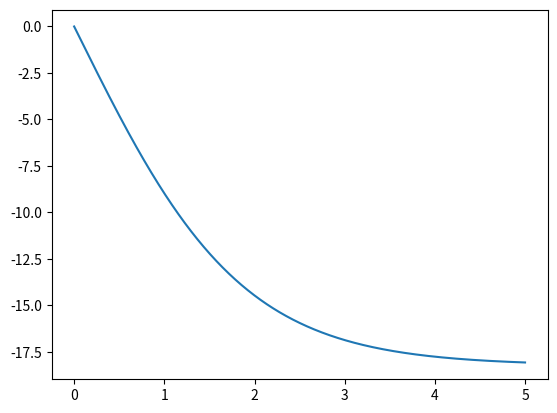
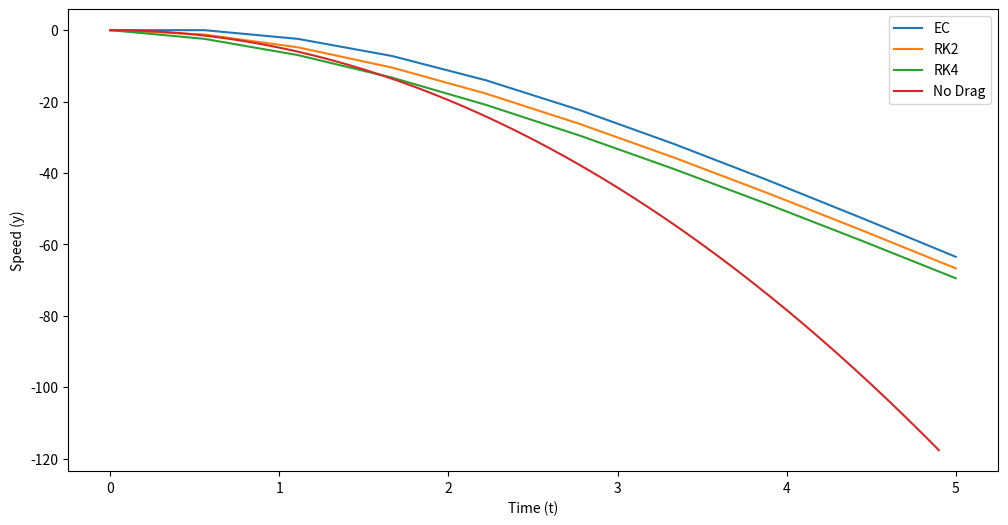

Source code (Python) for these figures, in order: (Note: this script raises an exception after producing the figures.)
#!/usr/bin/env python
# coding: utf-8

# # Activity: Integrating ODEs Numerically
# 
# One of the most important skills to learn in theoretical physics is to be able to solve non-analytical problems. At this point it is impossible to conduct modern physics work without the use of a computer. In this activity, we will begin to make use of the computer as a tool for doing science we can't do without it. 
# 
# **[Numerical Integration](https://en.wikipedia.org/wiki/Numerical_integration)** is a vast and wide topic with lots of different approaches, important nuances, and difficult problems. Some of the most high profile numerical integration was done by NASA's [human computers](https://education.nationalgeographic.org/resource/women-nasa) -- a now well-known story thanks to the film [Hidden Figures](https://en.wikipedia.org/wiki/Hidden_Figures). Black women formed a core group of these especially talented scientists (including [Mary Jackson](https://en.wikipedia.org/wiki/Mary_Jackson_(engineer)), [Katherine Johnson](https://en.wikipedia.org/wiki/Katherine_Johnson), and [Dorothy Vaughn](https://en.wikipedia.org/wiki/Dorothy_Vaughan)), without whom, John Glenn would not have orbited the Earth in 1962. This is also a very interesting story about the importance of [Historically Black Colleges and Universities](https://en.wikipedia.org/wiki/Historically_black_colleges_and_universities) to American science.
# 
# In this activity, you will conduct a similar calculation as these scientists, but in 1 dimension. We will explore multidimensional systems later. We will model the motion of a falling ball with drag using several techniques:
# - Euler-Cromer (simplest approach)
# - Runge Kutta 2nd order (better slope approximation)
# - Runge Kutta 4th order (the gold standard; good balance of accuracy and speed)
# - Scipy's built-in integrator, ```odeint``` (it can choose or you can tell it what to use)
# 
# ## Learning Goals
# 
# After completing this activity you should be able to:
# - Explain the different kinds of integrators (that we have used) and why we might use different ones
# - Model the motion of 1D nonlinear systems accurately
# - Compare the accuracy of different integration approaches
# - Make use of existing code to model systems
# - Apply these codes to new systems of interest (we will do more of this Thursday)

# ## Falling Ball with Drag
# 
# Let's start with a system that we have a lot of experience with, a falling ball. Let's allow some drag, both linear ($\beta v_y$) and quadratic ($\alpha v_y^2$), as well. The equation of motion, EOM, (choosing $g, \beta, \alpha >0$) choosing up to be positive $y$ is:
# 
# $$m\ddot{y} = -mg + \beta v_y + \alpha v_y^2$$
# 
# ### Discussion Question
# 
# - Draw the FBD for this system and verify the equation of motion and it's signs. 
# - What would happen to the equation of motion if $y$ was chosen to be positive pointing down? What if $g<0$? 
#     - Write both of these forms
# 
# ### Making an EOM numerically integrable
# 
# A computer understands things like updating individual variables with a change. It turns out this process of updating things in steps is the basis for numerical integration. But we need to shift our description, currently 2nd order for one variable, to a set of 1st order differential equations for 2 variables. Then, we need a set of update equations. Making those update equations is effectively choosing our integrator.
# 
# Starting with,
# 
# $$\ddot{y} = -g + \dfrac{\beta}{m} v_y + \dfrac{\alpha}{m} v_y^2$$
# 
# We can posit two variables ($y$ and $v_y$) that will make this 2nd order equation 2 first order ones:
# 
# $$\dot{v}_y = -g + \dfrac{\beta}{m} v_y + \dfrac{\alpha}{m} v_y^2$$
# $$\dot{y} = v_y$$
# 
# These are the basis for our update equations.
# 
# ### Update equations
# 
# The critical part of numerical integration is approximating the change to variables you are investigating. Going back to our differential equations, we can rewrite them as approximate equation, which a computer understands because it involves discrete steps. 
# 
# $$\dot{v}_y \approx \dfrac{\Delta v_y}{\Delta t} = -g + \dfrac{\beta}{m} v_y + \dfrac{\alpha}{m} v_y^2$$
# $$\dot{y} \approx \dfrac{\Delta y}{\Delta t} = v_y$$
# 
# We can rewrite these equations to illustrate how the variables will change,
# 
# $$dv_y \approx {\Delta v_y} = \left(-g + \dfrac{\beta}{m} v_y + \dfrac{\alpha}{m} v_y^2\right){\Delta t}$$
# $$dy \approx {\Delta y} = \left(v_y\right){\Delta t}$$
# 
# How we choose to approximate this update indicates which integration routine we've chosen and sets the irreducible error we are stuck with (i.e., $O((\Delta t)^2)$, $O((\Delta t)^3)$, etc.)
# 
# We will illustrate three approximations to the slope of these functions:
# 
# - **Euler-Cromer (EC)** - definitely the most intuitive of the approaches, where we approximate the slope with two points separated by $\Delta t$ in time. It is just a quick rewrite of the above equations. It is quick to write, slow to solve, and requires small steps for accurate results. Even so, it fails to integrate periodic motion well because it doesn't conserve energy in periodic motion. Turns out it's the best tool to use when you have random noise added to the model though (e.g., $\eta_n(\sigma(t))$). For a first order eqn, $\dot{x}=f(x,t)$,
#     
# $$x(t+\Delta t) = x(t) + \textrm{change} = x(t) + \Delta t \left(f(x(t+\dfrac{1}{2}\Delta t), t+\dfrac{1}{2}\Delta t\right)$$
# 
# - **Runge-Kutta 2nd order (RK2)** - just a step above Euler-Cromer; it uses three points to approximate the slope giving two measures of the slope (hence, 2nd order). It's not much more complex than Euler-Cromer, but gives an order of magnitude lower error. It's a good starting point for simple systems. For a first order eqn, $\dot{x}=f(x,t)$,
# 
# $$k_1 = \Delta t\left(f(x,t)\right),$$
# $$k_2 =  \Delta t\left(x+\dfrac{1}{2}k_1, t+\dfrac{1}{2}\Delta t\right),$$
# $$x(t+\Delta t) = x(t) + \textrm{change} = x(t) + k_2$$
# 
# - **Runge Kutta 4th order (RK4)** - this is the gold standard. Most researchers start with RK4 on most problems. It uses 5 points to build 4 slope profiles and integrates the system in 4 steps. It is highly adaptable and supported -- it can be modified to take smaller or longer steps depending on the specific nature of the problem at the time. I mean that it can change step size in the middle of its work; including within the step it is taking presently. For a first order eqn, $\dot{x}=f(x,t)$,
# 
# $$k_1 = \Delta t\left(f(x,t)\right),$$
# $$k_2 =  \Delta t\left(x+\dfrac{1}{2}k_1, t+\dfrac{1}{2}\Delta t\right),$$
# $$k_3 =  \Delta t\left(x+\dfrac{1}{2}k_2, t+\dfrac{1}{2}\Delta t\right),$$
# $$k_4 =  \Delta t\left(x+k_3, t+\Delta t\right),$$
# $$x(t+\Delta t) = x(t) + \textrm{change} = x(t) + \dfrac{1}{6}\left(k_1 + 2k_2 +2k_3 +k_4\right)$$
# 
# We don't expect you memorize these approaches or to derive them, but to understand how they work and what their limitations are. Let's use them on our 1d problem.
# 

# ## Falling Ball with Drag
# 
# As a reminder, here's our equations of motion:
# 
# $$\dot{v}_y \approx \dfrac{\Delta v_y}{\Delta t} = -g + \dfrac{\beta}{m} v_y + \dfrac{\alpha}{m} v_y^2$$
# $$\dot{y} \approx \dfrac{\Delta y}{\Delta t} = v_y$$
# 

# In[1]:


import numpy as np
import matplotlib.pyplot as plt


# ### Writing the equations of motion
# 
# We begin by writing an equation of motion as a function. This is useful because then the integrators we right can just use the function form of the EOMs. So we can swap out EOMs (as you will model the Large Angle Pendulum yourself).
# 
# So let's start by thinking about what our function should do:
# 
# 1. Take inputs from model ($g$, $\alpha$, $\beta$) and the current state ($y_i,v_{y,i}$)
# 2. Return the value of the changes at the point
# 3. Needs to work for at least 2 variables ($y$ and $v_y$)
# 
# So we will write ```DerivDragModel1D``` with these conditions below.

# In[2]:


def DeriveDragModel1D(y, vy, m, g, alpha, beta):
    '''DerviceDrageModel1D returns the value of the
    position and velocity changes at a given point in 
    phase space for a 1D drag model.
    
    Returns dy_dt and dvy_dt in that order'''
    
    ## Compute the changes; the notation is derviative of thing
    ## underscore with respect to variable, so dvy_dt means
    ## derivative of vy with respect to t
    
    dvy_dt = -g + beta/m*vy + alpha/m*vy**2
    dy_dt = vy
    
    ## Returns position change/dt then velocity change/dt
    return dy_dt, dvy_dt


# ### Now we integrate
# 
# Let's integragte these EOMs. The function below will call ```DeriveDragModel1D``` along each integration step. We start with Euler-Cromer to illustrate the approach.
# 
# #### Euler-Cromer Integration
# 
# Let's write a function '''EC''' that will integrate our EOMs with an Euler Cromer method. We should think about what this function should do:
# 
# 1. Take a clean array for position, velocity, and time as well as the associate parameters
# 2. Update the values of position and velocity based on ```DeriveDradModel1D```
# 3. Return the updated arrays for plotting

# In[3]:


def EC(y_arr, vy_arr, deltat, m, g, alpha, beta, tstart=0):
    '''EC performs an Euler Cromer integration for the model
    placed in the main loop. There are several checks in place
    to make sure that EC has what it needs before running.
    Think about these kinds fo checks when doing your work.'''
    
    ## Make sure the arrays are clean and zeroed out to start 
    ## but we preserve any initial conditions that were set

    y0 = y_arr[0]
    vy0 = vy_arr[0]
    
    y_arr = np.zeros(len(y_arr))
    vy_arr = np.zeros(len(vy_arr))
    
    y_arr[0] = y0
    vy_arr[0] = vy0
    
    ## Another check: Make sure the arrays are the same size; else stop and raise error

    if len(y_arr) == len(vy_arr):
        
        ## Let's store the length of everything now that we know everything is the same length
        N = len(y_arr)
        
        ## We create the time array now and return it, there's no need to worry about that before now
        t_arr = np.linspace(0+tstart, N*deltat+tstart, N)
        
        
        ## The core of the EC algorithm
        ## For each point starting with the first and going to the last
        ## calculate the changes to the location and velocity 
        ## Add those changes to the original value and
        ## store that in the very next position in the arrays
        ## REPEAT UNTIL DONE
        
        for i in np.arange(0,len(y_arr)-1):
            
            dy_dt, dvy_dt = DeriveDragModel1D(y_arr[i], vy_arr[i], m, g, alpha, beta)
            
            y_arr[i+1], vy_arr[i+1] = y_arr[i]+dy_dt*deltat, vy_arr[i]+dvy_dt*deltat
         
        ## Give us all that information we worked so hard for   
        return t_arr, y_arr, vy_arr
        
    else:
        
        print('Error: arrays mismatch size')
    


# In[4]:


t0 = 0
tf = 5
N = 1000
deltat = (tf-t0)/N

y_arr = np.zeros(N)
vy_arr = np.zeros(N)

m = 1
g = 9.8
beta = 0.01
alpha = 0.03

t_arr, y_arr, vy_arr = EC(y_arr, vy_arr, deltat, m, g, alpha, beta, t0)
plt.plot(t_arr,vy_arr)


# ### Plot results and interpret
# 
# **&#9989; Do this** 
# 
# 1. Make a plot of position vs time, velocity vs time, and position vs velocity.
# 2. Dicsuss the results with your neighbors
# 3. Adjust the parameters, can you find sets of parameters that produce reasonable results? What about parameters that produce poor results?
#     - What choices do this correspond to in your modeling? What does the parameter regimes say about the system of a falling ball?

# In[5]:


## YOUR CODE HERE


# ### RK2 and RK4
# 
# For something like falling ball, Euler-Cromer is pretty good, but we will see that it fails for periodic motion. It doesn't conserve energy over a periodic cycle. We won't go into the details of the code for RK2 and RK4, but it is commented below. We have tried to write the code like Euler Cromer above so you can see the only part that changes in the loop.
# 
# **&#9989; Do this** 
# 
# 1. Review the RK2 and RK4 codes. Identify the similarities and differences to the EC code and be able to explain them.
# 2. We will compile these qualifications later once we mess with different ODEs.

# In[6]:


def RK2(y_arr, vy_arr, deltat, m, g, alpha, beta, tstart=0):
    '''RK2 performs an 2nd order Runge Kutta integration for the model
    placed in the main loop. There are several checks in place
    to make sure that RK2 has what it needs before running.
    Think about these kinds fo checks when doing your work.'''
    
    ## Make sure the arrays are clean and zeroed out to start 
    ## but we preserve any initial conditions that were set

    y0 = y_arr[0]
    vy0 = vy_arr[0]
    
    y_arr = np.zeros(len(y_arr))
    vy_arr = np.zeros(len(vy_arr))
    
    y_arr[0] = y0
    vy_arr[0] = vy0
    
    ## Another check: Make sure the arrays are the same size; else stop and raise error

    if len(y_arr) == len(vy_arr):
        
        ## Let's store the length of everything now that we know everything is the same length
        N = len(y_arr)
        
        ## We create the time array now and return it, there's no need to worry about that before now
        t_arr = np.linspace(0+tstart, N*deltat+tstart, N)
        
        
        ## The core of the RK algorithm
        ## For each point starting with the first and going to the last
        ## calculate the changes to the location and velocity 
        ## Add those changes to the original value and
        ## store that in the very next position in the arrays
        ## REPEAT UNTIL DONE
        
        for i in np.arange(0,len(y_arr)-1):
            
            ## It's two steps now
            k1_y, k1_vy = DeriveDragModel1D(y_arr[i], vy_arr[i], m, g, alpha, beta)
            k1_y, k1_vy = k1_y*deltat, k1_vy*deltat   ## DONT FORGET THE DELTAT FOR THESE LIKE I DID FOR AN HOUR!!!!
            
            k2_y, k2_vy = DeriveDragModel1D(y_arr[i]+0.5*k1_y, vy_arr[i]+0.5*k1_vy, m, g, alpha, beta)
            
            y_arr[i+1], vy_arr[i+1] = y_arr[i]+k2_y*deltat, vy_arr[i]+k2_vy*deltat
         
        ## Give us all that information we worked so hard for   
        return t_arr, y_arr, vy_arr
        
    else:
        
        print('Error: arrays mismatch size')


# In[7]:


def RK4(y_arr, vy_arr, deltat, m, g, alpha, beta, tstart=0):
    '''RK4 performs an 4th order Runge Kutta integration for the model
    placed in the main loop. There are several checks in place
    to make sure that RK4 has what it needs before running.
    Think about these kinds fo checks when doing your work.'''
    
    ## Make sure the arrays are clean and zeroed out to start 
    ## but we preserve any initial conditions that were set

    y0 = y_arr[0]
    vy0 = vy_arr[0]
    
    y_arr = np.zeros(len(y_arr))
    vy_arr = np.zeros(len(vy_arr))
    
    y_arr[0] = y0
    vy_arr[0] = vy0
    
    ## Another check: Make sure the arrays are the same size; else stop and raise error

    if len(y_arr) == len(vy_arr):
        
        ## Let's store the length of everything now that we know everything is the same length
        N = len(y_arr)
        
        ## We create the time array now and return it, there's no need to worry about that before now
        t_arr = np.linspace(0+tstart, N*deltat+tstart, N)
        
        
        ## The core of the RK algorithm
        ## For each point starting with the first and going to the last
        ## calculate the changes to the location and velocity 
        ## Add those changes to the original value and
        ## store that in the very next position in the arrays
        ## REPEAT UNTIL DONE
        
        for i in np.arange(0,len(y_arr)-1):
            
            ## It's four steps now
            k1_y, k1_vy = DeriveDragModel1D(y_arr[i], vy_arr[i], m, g, alpha, beta)
            k1_y, k1_vy = k1_y*deltat, k1_vy*deltat   ## DONT FORGET THE DELTAT FOR THESE LIKE I DID FOR AN HOUR!!!!
            
            k2_y, k2_vy = DeriveDragModel1D(y_arr[i]+0.5*k1_y, vy_arr[i]+0.5*k1_vy, m, g, alpha, beta)
            k2_y, k2_vy = k2_y*deltat, k2_vy*deltat   ## DONT FORGET THE DELTAT FOR THESE LIKE I DID FOR AN HOUR!!!!
            
            k3_y, k3_vy = DeriveDragModel1D(y_arr[i]+0.5*k2_y, vy_arr[i]+0.5*k2_vy, m, g, alpha, beta)
            k3_y, k3_vy = k3_y*deltat, k3_vy*deltat   ## DONT FORGET THE DELTAT FOR THESE LIKE I DID FOR AN HOUR!!!!
            
            k4_y, k4_vy = DeriveDragModel1D(y_arr[i]+k3_y, vy_arr[i]+k3_vy, m, g, alpha, beta)
            
            y_arr[i+1], vy_arr[i+1] = y_arr[i]+k4_y*deltat, vy_arr[i]+k4_vy*deltat
         
        ## Give us all that information we worked so hard for   
        return t_arr, y_arr, vy_arr
        
    else:
        
        print('Error: arrays mismatch size')
    


# ### Let's use them
# 
# Here's a set up for a problem where we are going to use all three approaches and compare them. Below, we have modeled a s=five second fall with 10 points. Compare the results.
# 
# **&#9989; Do this** 
# 
# 1. Compare the solutions as the exist. Do they make sense? What value of terminal velocity should we get with this setup?
#     - Which approach is modeling this behavior best?
# 2. Can you make adjustments to get them all more inline with each other?
# 3. What visualizations are useful in determining which of these approaches is working properly?

# In[8]:


t0 = 0
tf = 5
N = 10
deltat = (tf-t0)/N

y_arr_EC = np.zeros(N)
vy_arr_EC = np.zeros(N)
y_arr_RK2 = np.zeros(N)
vy_arr_RK2 = np.zeros(N)
y_arr_RK4 = np.zeros(N)
vy_arr_RK4 = np.zeros(N)

m = 1
g = 9.8
beta = 0.01
alpha = 0.02


#print(m*g/beta)

t_arr_EC, y_arr_EC, vy_arr_EC = EC(y_arr_EC, vy_arr_EC, deltat, m, g, alpha, beta, t0)
t_arr_RK2, y_arr_RK2, vy_arr_RK2 = RK2(y_arr_RK2, vy_arr_RK2, deltat, m, g, alpha, beta, t0)
t_arr_RK4, y_arr_RK4, vy_arr_RK4 = RK4(y_arr_RK4, vy_arr_RK4, deltat, m, g, alpha, beta, t0)

fig = plt.figure(figsize=(12,6))
plt.plot(t_arr_EC,y_arr_EC)
plt.plot(t_arr_RK2,y_arr_RK2)
plt.plot(t_arr_RK4,y_arr_RK4)
t = np.arange(0,5,0.1)
plt.plot(t, -0.5*g*t**2)
plt.xlabel('Time (t)')
plt.ylabel('Speed (y)')
plt.legend(['EC','RK2','RK4', 'No Drag'])


# In[9]:


def IntegrateEuler(a, b, N, x = 0.0):
    
    h=(b-a)/N
    
    tpoints = np.arange(a,b,h)
    xpoints = []
    
    for t in tpoints:
        
        xpoints.append(x)
        x +=h*f(x,t)
    
    return tpoints, xpoints


# In[10]:


tpoints = []
xpoints = []
tpoints, xpoints = IntegrateEuler(0.0,10.0, N=10)

plt.plot(tpoints,xpoints)
plt.xlabel('t')
plt.ylabel('x(t)')


# In[8]:


def IntegrateRungeKutta2(a, b, N, x = 0.0):
    
    h=(b-a)/N
    
    tpoints = np.arange(a,b,h)
    xpoints = []
    
    for t in tpoints:
        
        xpoints.append(x)
        k1 = h*f(x,t)
        k2 = h*f(x+0.5*k1, t+0.5*h)
        x += k2
    
    return tpoints, xpoints


# In[9]:


N = 10

tpoint = []
xpoint = []
tpoint, xpoint = IntegrateEuler(0.0, 10.0, N)

tpoint2 = []
xpoint2 = []
tpoints2, xpoints2 = IntegrateRungeKutta2(0.0, 10.0, N)

plt.plot(tpoints,xpoints)
plt.plot(tpoints2, xpoints2)

plt.xlabel('t')
plt.ylabel('x(t)')
plt.legend(['Euler','Runge-Kutta 2'])


# In[10]:


def IntegrateRungeKutta4(a, b, N, x = 0.0):
    
    h=(b-a)/N
    
    tpoints = np.arange(a,b,h)
    xpoints = []
    
    for t in tpoints:
        
        xpoints.append(x)
        k1 = h*f(x,t)
        k2 = h*f(x+0.5*k1, t+0.5*h)
        k3 = h*f(x+0.5*k2, t+0.5*h)
        k4 = h*f(x+k3, t+h)
        x += (k1+2*k2+2*k3+k4)/6
    
    return tpoints, xpoints


# In[11]:


N = 10

tpoint = []
xpoint = []
tpoint, xpoint = IntegrateEuler(0.0, 10.0, N)

tpoint2 = []
xpoint2 = []
tpoints2, xpoints2 = IntegrateRungeKutta2(0.0, 10.0, N)

tpoint3 = []
xpoint3 = []
tpoints3, xpoints3 = IntegrateRungeKutta4(0.0, 10.0, N)

plt.plot(tpoints,xpoints)
plt.plot(tpoints2, xpoints2)
plt.plot(tpoints3, xpoints3)

plt.xlabel('t')
plt.ylabel('x(t)')
plt.legend(['Euler','Runge-Kutta 2','Runge-Kutta 4'])


# In[12]:


N = 20

tpoints = []
xpoints = []
tpoints, xpoints = IntegrateEuler(0.0, 10.0, N)

tpoint2 = []
xpoint2 = []
tpoints2, xpoints2 = IntegrateRungeKutta2(0.0, 10.0, N)

tpoint3 = []
xpoint3 = []
tpoints3, xpoints3 = IntegrateRungeKutta4(0.0, 10.0, N)

fig, ax1 = plt.subplots()

ax1.plot(tpoints, xpoints)
ax1.plot(tpoints2, xpoints2)
ax1.plot(tpoints3, xpoints3)

plt.xlabel('t')
plt.ylabel('x(t)')
plt.legend(['Euler','Runge-Kutta 2','Runge-Kutta 4'])

# These are in unitless percentages of the figure size. (0,0 is bottom left)
left, bottom, width, height = [0.49, 0.55, 0.25, 0.25]
ax2 = fig.add_axes([left, bottom, width, height])

ax2.plot(tpoints,xpoints)
ax2.plot(tpoints2, xpoints2)
ax2.plot(tpoints3, xpoints3)
ax2.set_xlim(8.5, 9.5)
ax2.set_ylim(0.50, 1.0)


# In[13]:


def NonlinearPendulum(r,t):
    
    g = 9.81
    l = 0.1

    theta = r[0]
    omega = r[1]
    ftheta = omega
    fomega = -(g/l)*np.sin(theta)
    
    return np.array([ftheta, fomega], float)


# In[14]:


def IntegrateRungeKutta4Vectorized(a, b, N, xstart):
    
    h=(b-a)/N
    x = xstart
    
    tpoints = np.arange(a,b,h)
    xpoints = np.empty([N,2])
    
    i = 0
    while i < N:
        
        xpoints[i] = x

        k1 = h*NonlinearPendulum(x,t)
        k2 = h*NonlinearPendulum(x+0.5*k1, t+0.5*h)
        k3 = h*NonlinearPendulum(x+0.5*k2, t+0.5*h)
        k4 = h*NonlinearPendulum(x+k3, t+h)
        
        x += (k1+2*k2+2*k3+k4)/6
        i += 1
    
    return tpoints, xpoints


# In[15]:


N = 500

tpoints4 = []
xpoints4 = []

theta0 = 179.0/360*2*np.pi ## Degrees to radians
omega0 = 0.0

InitialConditions = [theta0, omega0]

tpoints4, xpoints4 = IntegrateRungeKutta4Vectorized(0.0, 10.0, N, InitialConditions)

fig, ax1 = plt.subplots()

ax1.plot(tpoints4, xpoints4[:,0])

plt.xlabel('t')
plt.ylabel('theta(t)')


# In[17]:


# from scipy.integrate import odeint

# y0 = [179/360*2*np.pi,0]
# t = np.linspace(0,10,N)

# def PhysicalPendulum(y,t,g,l):
    
#     theta = y[0]
#     omega = y[1]
#     dtheta_dt = omega
#     domega_dt = -(g/l)*np.sin(theta) 
    
#     return [dtheta_dt,domega_dt]

# theta = odeint(PhysicalPendulum, y0, t, args = (g,l))

# fig, ax1 = plt.subplots()

# ax1.plot(t, theta[:,0])
# ax1.plot(tpoints4, xpoints4[:,0])

# plt.legend(['SciPy', 'RK4'], loc=1)
# plt.xlabel('t')
# plt.ylabel('theta(t)')


# In[ ]:




